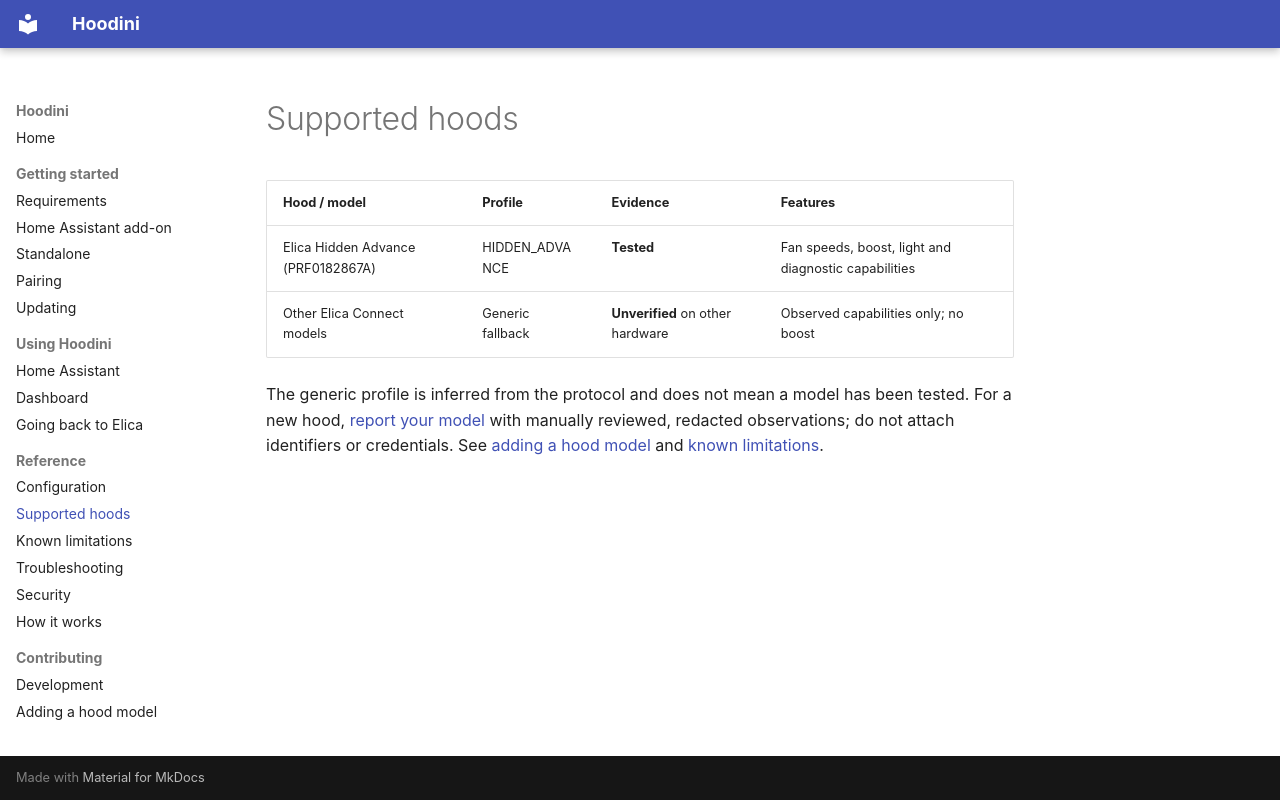

repository: dmednis/hoodini · page: reference/supported-hoods/index.html · generator: mkdocs

# Supported hoods

| Hood / model | Profile | Evidence | Features |
|---|---|---|---|
| Elica Hidden Advance (PRF0182867A) | HIDDEN_ADVANCE | **Tested** | Fan speeds, boost, light and diagnostic capabilities |
| Other Elica Connect models | Generic fallback | **Unverified** on other hardware | Observed capabilities only; no boost |

The generic profile is inferred from the protocol and does not mean a model has been tested. For a new hood, [report your model](https://github.com/dmednis/hoodini/issues/new?template=compatibility.yml) with manually reviewed, redacted observations; do not attach identifiers or credentials. See [adding a hood model](../contributing/adding-a-hood-model.md) and [known limitations](known-limitations.md).
